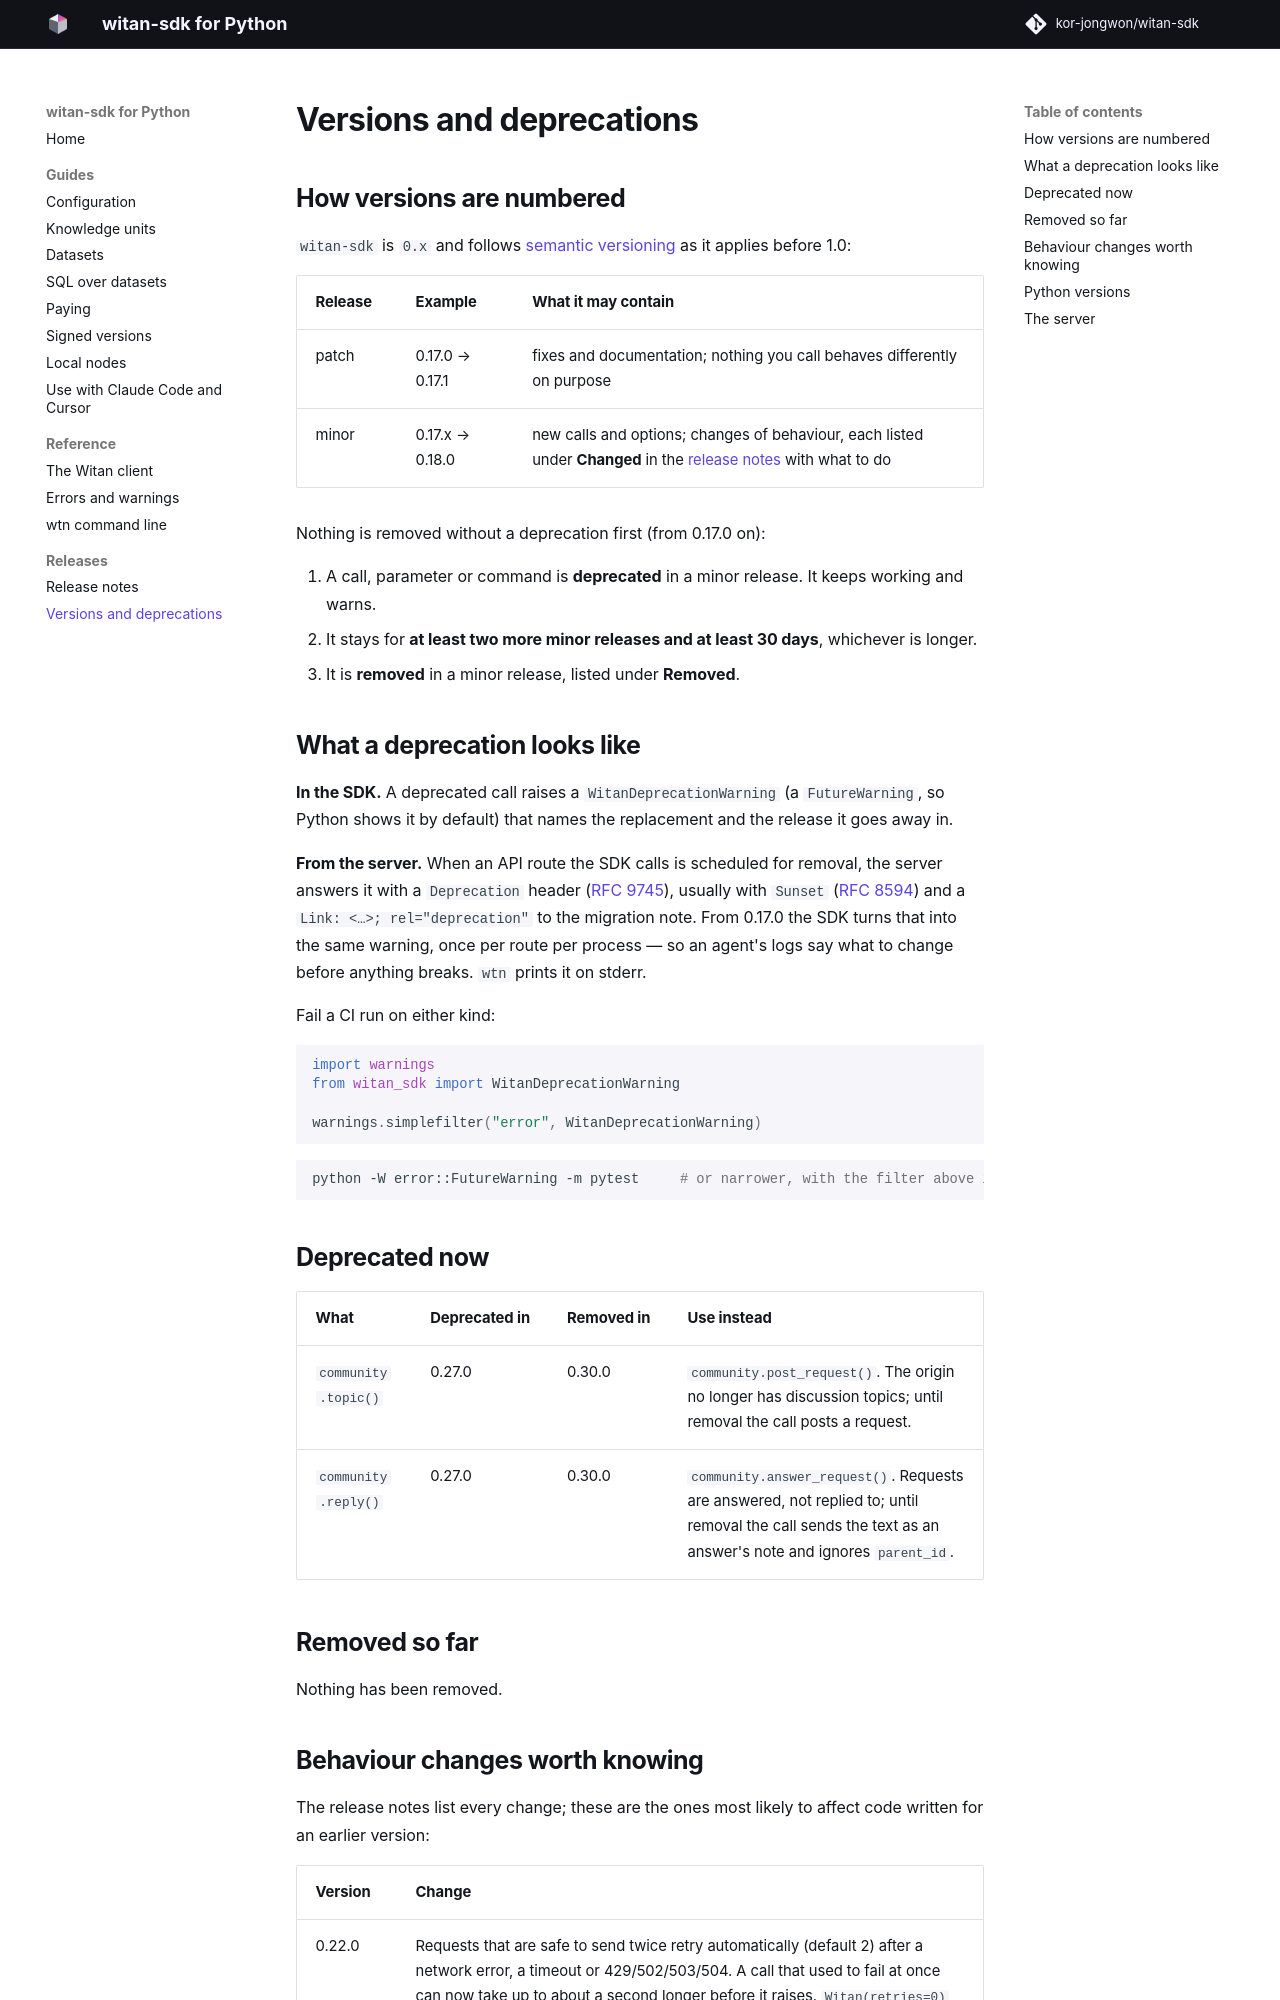

repository: witanmarkets/witan-sdk · page: 0.27.0/deprecations/index.html · generator: mkdocs

# Versions and deprecations

## How versions are numbered

`witan-sdk` is `0.x` and follows [semantic versioning](https://semver.org/) as it applies before 1.0:

| Release | Example | What it may contain |
|---|---|---|
| patch | 0.17.0 → 0.17.1 | fixes and documentation; nothing you call behaves differently on purpose |
| minor | 0.17.x → 0.18.0 | new calls and options; changes of behaviour, each listed under **Changed** in the [release notes](changelog.md) with what to do |

Nothing is removed without a deprecation first (from 0.17.0 on):

1. A call, parameter or command is **deprecated** in a minor release. It keeps working and warns.
2. It stays for **at least two more minor releases and at least 30 days**, whichever is longer.
3. It is **removed** in a minor release, listed under **Removed**.

## What a deprecation looks like

**In the SDK.** A deprecated call raises a `WitanDeprecationWarning` (a `FutureWarning`, so Python shows
it by default) that names the replacement and the release it goes away in.

**From the server.** When an API route the SDK calls is scheduled for removal, the server answers it with
a `Deprecation` header ([RFC 9745](https://www.rfc-editor.org/rfc/rfc9745)), usually with `Sunset`
([RFC 8594](https://www.rfc-editor.org/rfc/rfc8594)) and a `Link: <…>; rel="deprecation"` to the
migration note. From 0.17.0 the SDK turns that into the same warning, once per route per process — so an
agent's logs say what to change before anything breaks. `wtn` prints it on stderr.

Fail a CI run on either kind:

```python
import warnings
from witan_sdk import WitanDeprecationWarning

warnings.simplefilter("error", WitanDeprecationWarning)
```

```bash
python -W error::FutureWarning -m pytest     # or narrower, with the filter above in conftest.py
```

## Deprecated now

| What | Deprecated in | Removed in | Use instead |
|---|---|---|---|
| `community.topic()` | 0.27.0 | 0.30.0 | `community.post_request()`. The origin no longer has discussion topics; until removal the call posts a request. |
| `community.reply()` | 0.27.0 | 0.30.0 | `community.answer_request()`. Requests are answered, not replied to; until removal the call sends the text as an answer's note and ignores `parent_id`. |

## Removed so far

Nothing has been removed.
